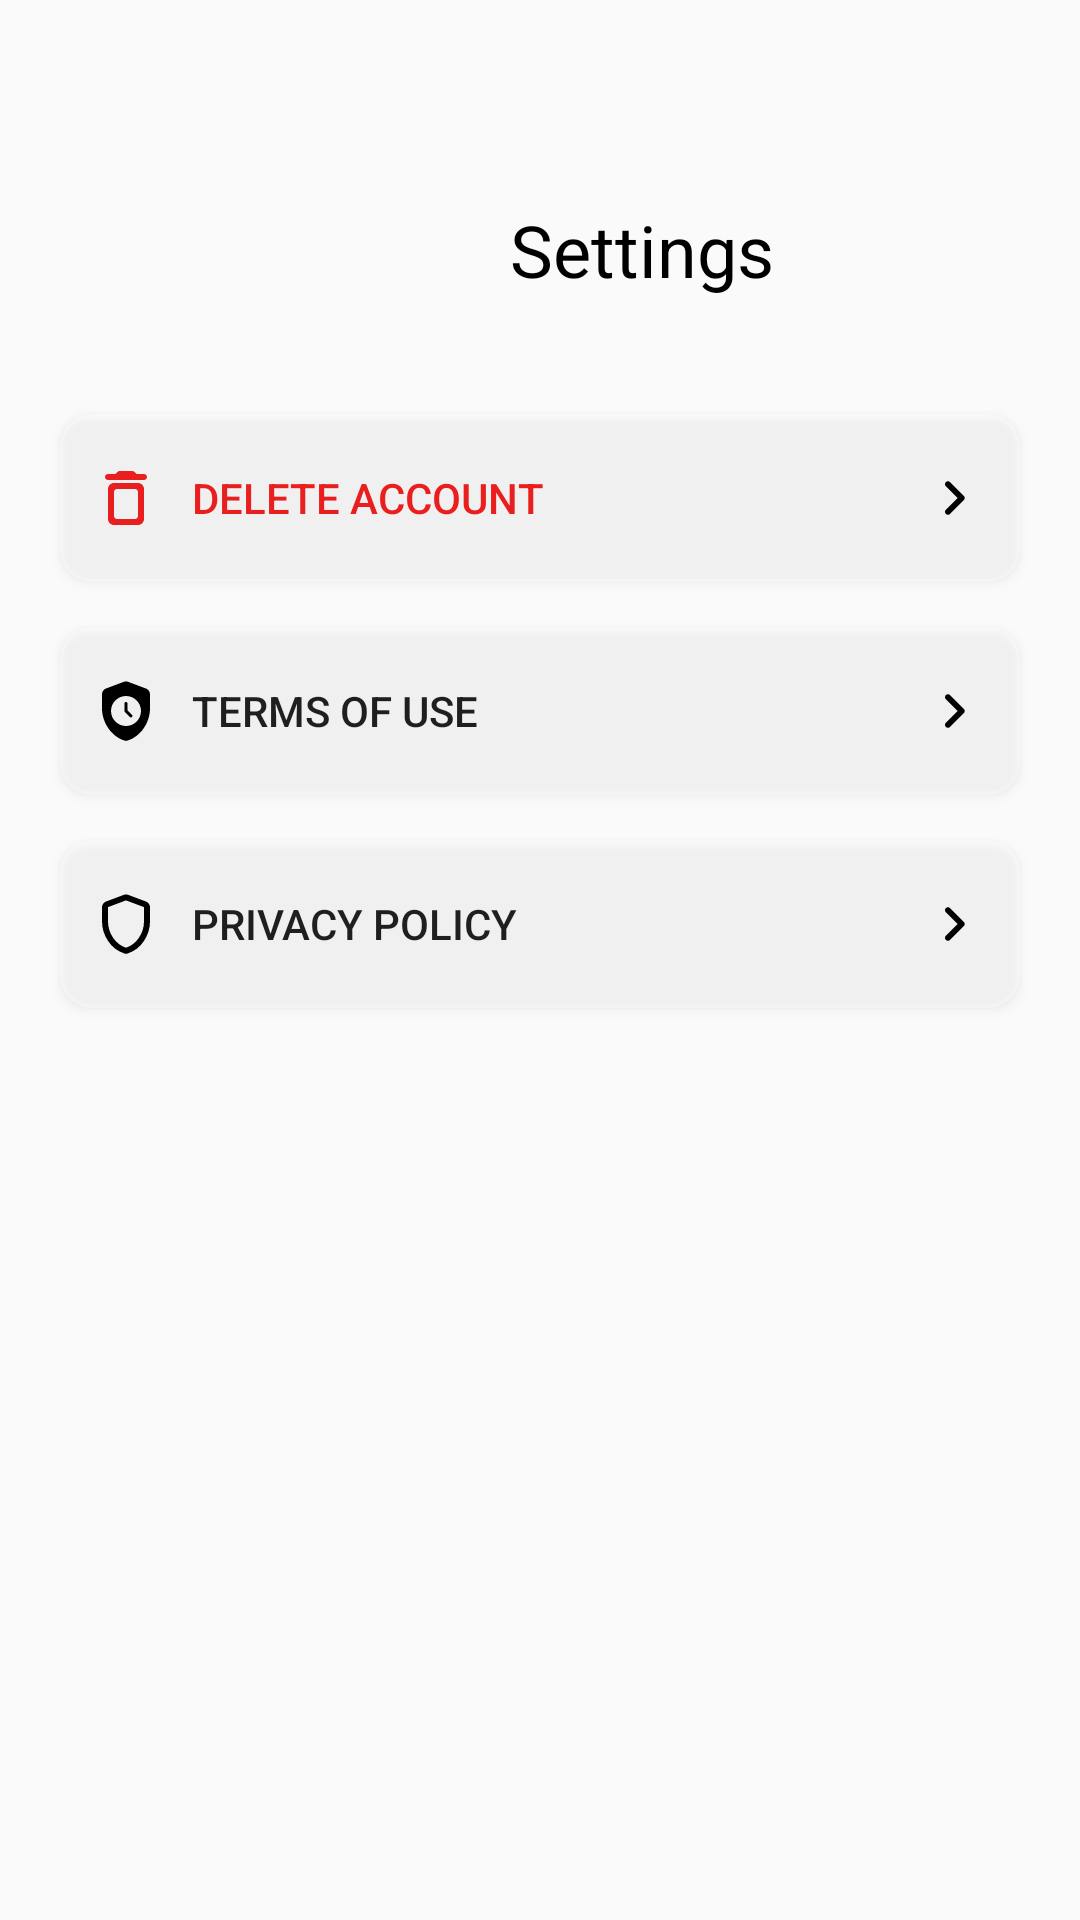

Produce the Android XML layout that renders to this screen, including the resource entries it uses.
<!-- AndroidManifest.xml: application theme Theme.AppCompat.Light.NoActionBar -->
<!-- res/layout/fragment_settings.xml -->
<?xml version="1.0" encoding="utf-8"?>
<androidx.constraintlayout.widget.ConstraintLayout
    xmlns:android="http://schemas.android.com/apk/res/android"
    xmlns:app="http://schemas.android.com/apk/res-auto"
    xmlns:tools="http://schemas.android.com/tools"
    android:layout_width="match_parent"
    android:layout_height="match_parent"
    tools:context=".view.onboarding.Username">

    <ImageView
        android:contentDescription="@string/layout_pattern"
        android:layout_width="match_parent"
        android:layout_height="match_parent"
        android:src="@drawable/pattern"
        android:scaleType="centerCrop"
        android:alpha="0.15"/>

    <ImageButton
        android:id="@+id/backButton"
        android:layout_marginTop="60dp"
        android:layout_width="48dp"
        android:layout_height="48dp"
        android:layout_marginStart="20dp"
        android:contentDescription="@string/back"
        android:src="@drawable/arrow"
        android:scaleType="centerCrop"
        android:backgroundTint="@color/transparent"
        app:layout_constraintStart_toStartOf="parent"
        app:layout_constraintTop_toTopOf="parent" />

    <TextView
        android:id="@+id/subHeadline"
        android:layout_width="wrap_content"
        android:layout_height="wrap_content"
        android:layout_marginTop="67dp"
        android:text="@string/settings"
        android:textAlignment="center"
        android:textColor="@color/black"
        android:textSize="24sp"
        app:layout_constraintEnd_toEndOf="parent"
        app:layout_constraintStart_toEndOf="@+id/backButton"
        app:layout_constraintTop_toTopOf="parent" />

    <Button
        android:id="@+id/deleteAccount"
        android:layout_width="match_parent"
        android:layout_height="wrap_content"
        android:layout_marginStart="20dp"
        android:layout_marginEnd="20dp"
        android:textAlignment="textStart"
        android:background="@drawable/settings_button_bg"
        android:layout_marginTop="30dp"
        android:paddingHorizontal="10dp"
        android:text="@string/delete_account"
        android:textColor="@color/red"
        android:drawablePadding="10dp"
        android:drawableEnd="@drawable/round_keyboard_arrow_right_24"
        android:paddingVertical="16dp"
        android:drawableStart="@drawable/round_delete_outline_24"
        app:layout_constraintStart_toStartOf="parent"
        app:layout_constraintTop_toBottomOf="@+id/backButton" />

    <Button
        android:id="@+id/termsOfUse"
        android:layout_width="match_parent"
        android:layout_height="wrap_content"
        android:layout_marginStart="20dp"
        android:layout_marginEnd="20dp"
        android:textAlignment="textStart"
        android:background="@drawable/settings_button_bg"
        android:layout_marginTop="15dp"
        android:paddingHorizontal="10dp"
        android:text="@string/terms_of_use"
        android:drawablePadding="10dp"
        android:drawableEnd="@drawable/round_keyboard_arrow_right_24"
        android:paddingVertical="16dp"
        android:drawableStart="@drawable/round_safety_check_24"
        app:layout_constraintStart_toStartOf="parent"
        app:layout_constraintTop_toBottomOf="@+id/deleteAccount" />

    <Button
        android:id="@+id/privacyPolicy"
        android:layout_width="match_parent"
        android:layout_height="wrap_content"
        android:layout_marginStart="20dp"
        android:layout_marginEnd="20dp"
        android:textAlignment="textStart"
        android:background="@drawable/settings_button_bg"
        android:layout_marginTop="15dp"
        android:paddingHorizontal="10dp"
        android:text="@string/privacy_policy"
        android:drawablePadding="10dp"
        android:drawableEnd="@drawable/round_keyboard_arrow_right_24"
        android:paddingVertical="16dp"
        android:drawableStart="@drawable/rounded_shield_24"
        app:layout_constraintStart_toStartOf="parent"
        app:layout_constraintTop_toBottomOf="@+id/termsOfUse" />


</androidx.constraintlayout.widget.ConstraintLayout>
<!-- resources referenced by this layout -->
<resources>
  <color name="black">#ff000000</color>
  <color name="red">#E91E1E</color>
  <color name="transparent">#00000000</color>
  <!-- drawable round_delete_outline_24 (drawable) -->
  <vector xmlns:android="http://schemas.android.com/apk/res/android" android:height="24dp" android:tint="@color/red" android:viewportHeight="24" android:viewportWidth="24" android:width="24dp">
        
      <path android:fillColor="@android:color/white" android:pathData="M6,19c0,1.1 0.9,2 2,2h8c1.1,0 2,-0.9 2,-2L18,9c0,-1.1 -0.9,-2 -2,-2L8,7c-1.1,0 -2,0.9 -2,2v10zM9,9h6c0.55,0 1,0.45 1,1v8c0,0.55 -0.45,1 -1,1L9,19c-0.55,0 -1,-0.45 -1,-1v-8c0,-0.55 0.45,-1 1,-1zM15.5,4l-0.71,-0.71c-0.18,-0.18 -0.44,-0.29 -0.7,-0.29L9.91,3c-0.26,0 -0.52,0.11 -0.7,0.29L8.5,4L6,4c-0.55,0 -1,0.45 -1,1s0.45,1 1,1h12c0.55,0 1,-0.45 1,-1s-0.45,-1 -1,-1h-2.5z"/>
      
  </vector>
  <!-- drawable round_keyboard_arrow_right_24 (drawable) -->
  <vector xmlns:android="http://schemas.android.com/apk/res/android" android:autoMirrored="true" android:height="24dp" android:tint="#000000" android:viewportHeight="24" android:viewportWidth="24" android:width="24dp">
        
      <path android:fillColor="@android:color/white" android:pathData="M9.29,15.88L13.17,12 9.29,8.12c-0.39,-0.39 -0.39,-1.02 0,-1.41 0.39,-0.39 1.02,-0.39 1.41,0l4.59,4.59c0.39,0.39 0.39,1.02 0,1.41L10.7,17.3c-0.39,0.39 -1.02,0.39 -1.41,0 -0.38,-0.39 -0.39,-1.03 0,-1.42z"/>
      
  </vector>
  <!-- drawable round_safety_check_24 (drawable) -->
  <vector xmlns:android="http://schemas.android.com/apk/res/android" android:height="24dp" android:tint="#000000" android:viewportHeight="24" android:viewportWidth="24" android:width="24dp">
        
      <path android:fillColor="@android:color/white" android:pathData="M11.3,2.26l-6,2.25C4.52,4.81 4,5.55 4,6.39v4.7c0,4.83 3.13,9.37 7.43,10.75c0.37,0.12 0.77,0.12 1.14,0c4.3,-1.38 7.43,-5.91 7.43,-10.75v-4.7c0,-0.83 -0.52,-1.58 -1.3,-1.87l-6,-2.25C12.25,2.09 11.75,2.09 11.3,2.26zM12,17c-2.76,0 -5,-2.24 -5,-5s2.24,-5 5,-5s5,2.24 5,5S14.76,17 12,17zM14,14c-0.2,0.2 -0.51,0.2 -0.71,0l-1.65,-1.65c-0.09,-0.09 -0.15,-0.22 -0.15,-0.35V9.5C11.5,9.22 11.72,9 12,9c0.28,0 0.5,0.22 0.5,0.5v2.29l1.5,1.5C14.2,13.49 14.2,13.8 14,14z"/>
      
  </vector>
  <!-- drawable rounded_shield_24 (drawable) -->
  <vector xmlns:android="http://schemas.android.com/apk/res/android" android:height="24dp" android:tint="#000000" android:viewportHeight="960" android:viewportWidth="960" android:width="24dp">
        
      <path android:fillColor="@android:color/white" android:pathData="M480,876Q473,876 467,875Q461,874 455,872Q320,827 240,705.5Q160,584 160,444L160,255Q160,230 174.5,210Q189,190 212,181L452,91Q466,86 480,86Q494,86 508,91L748,181Q771,190 785.5,210Q800,230 800,255L800,444Q800,584 720,705.5Q640,827 505,872Q499,874 493,875Q487,876 480,876ZM480,796Q584,763 652,664Q720,565 720,444L720,255Q720,255 720,255Q720,255 720,255L480,165Q480,165 480,165Q480,165 480,165L240,255Q240,255 240,255Q240,255 240,255L240,444Q240,565 308,664Q376,763 480,796ZM480,480Q480,480 480,480Q480,480 480,480L480,480Q480,480 480,480Q480,480 480,480L480,480Q480,480 480,480Q480,480 480,480L480,480Q480,480 480,480Q480,480 480,480L480,480Q480,480 480,480Q480,480 480,480Z"/>
      
  </vector>
  <!-- drawable settings_button_bg (drawable) -->
  <?xml version="1.0" encoding="utf-8"?>
  
  <shape xmlns:android="http://schemas.android.com/apk/res/android">
      <solid android:color="@color/lightGrey"/>
      <corners android:radius="10dp"/>
      <stroke android:width="1dp" android:color="@color/lightGrey"/>
  </shape>
  <string name="back">back</string>
  <string name="delete_account">delete account</string>
  <string name="layout_pattern">layout pattern</string>
  <string name="privacy_policy">Privacy Policy</string>
  <string name="settings">Settings</string>
  <string name="terms_of_use">Terms of use</string>
  <color name="lightGrey">#49FBFBFB</color>
</resources>
